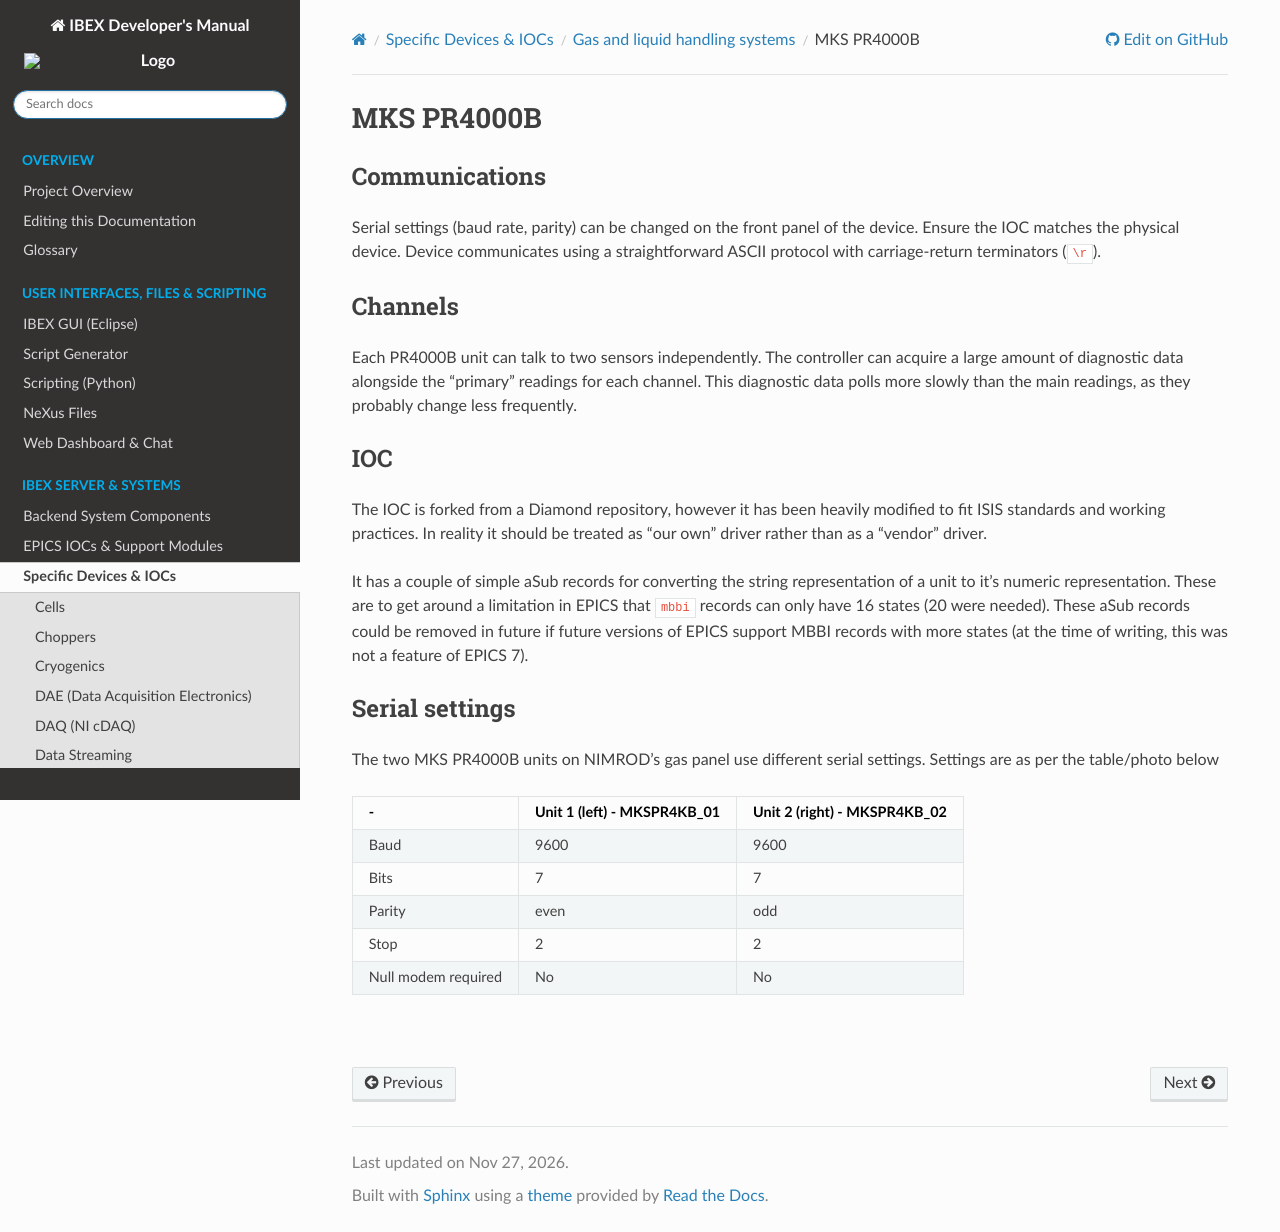

repository: ISISComputingGroup/ibex_developers_manual · page: specific_iocs/gas_liquid_handling/MKS_PR4000B.html · generator: sphinx

# MKS PR4000B

## Communications

Serial settings (baud rate, parity) can be changed on the front panel of the device. Ensure the IOC matches the physical device. Device communicates using a straightforward ASCII protocol with carriage-return terminators (`\r`).

## Channels

Each PR4000B unit can talk to two sensors independently. The controller can acquire a large amount of diagnostic data alongside the "primary" readings for each channel. This diagnostic data polls more slowly than the main readings, as they probably change less frequently.

## IOC

The IOC is forked from a Diamond repository, however it has been heavily modified to fit ISIS standards and working practices. In reality it should be treated as "our own" driver rather than as a "vendor" driver.

It has a couple of simple aSub records for converting the string representation of a unit to it's numeric representation. These are to get around a limitation in EPICS that `mbbi` records can only have 16 states (20 were needed). These aSub records could be removed in future if future versions of EPICS support MBBI records with more states (at the time of writing, this was not a feature of EPICS 7).

## Serial settings

The two MKS PR4000B units on NIMROD's gas panel use different serial settings. Settings are as per the table/photo below

| - | Unit 1 (left) - MKSPR4KB_01 | Unit 2 (right) - MKSPR4KB_02 |
| --- | --- | --- |
| Baud | 9600 | 9600 |
| Bits | 7 | 7 |
| Parity | even | odd |
| Stop | 2 | 2 |
| Null modem required | No | No |

![](nimrod_gas_panel.png)
